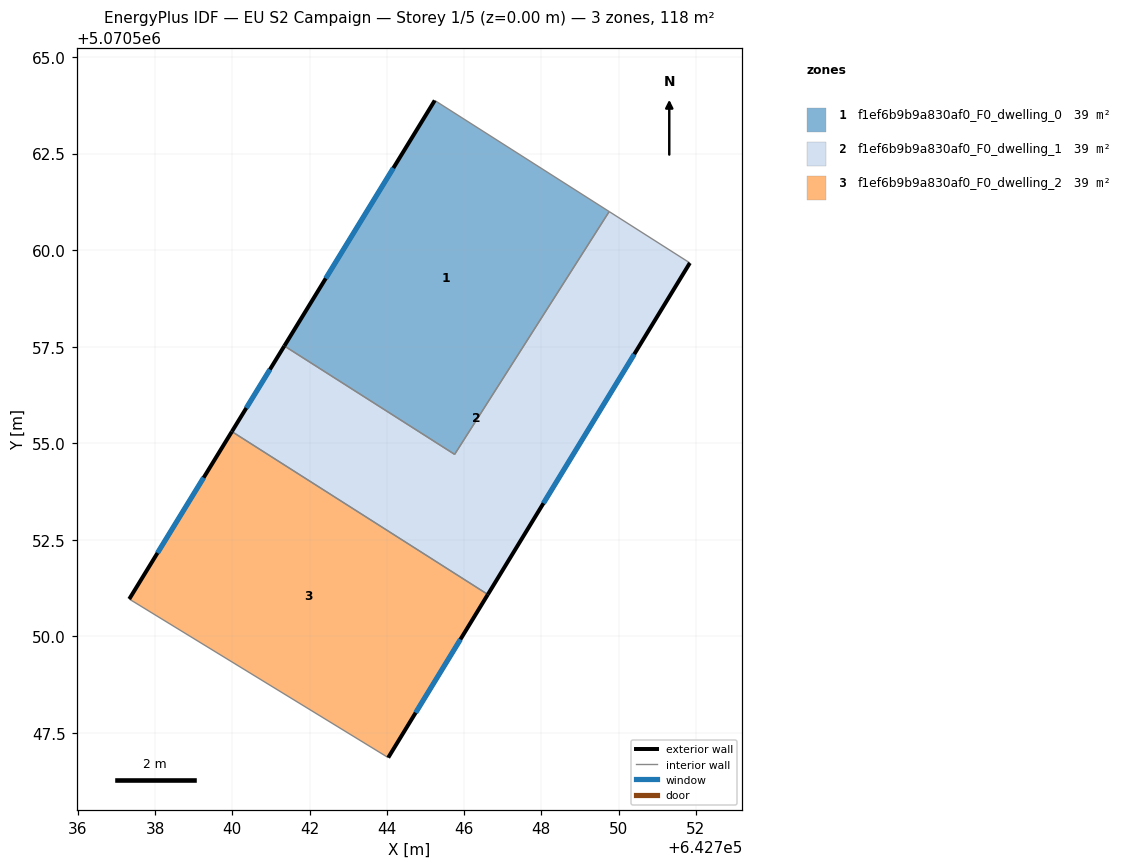
=== STOREY PLAN SPEC (per zone: floor XY polygon, exterior-wall plan segments, windows/doors) ===
zone 1: f1ef6b9b9a830af0_F0_dwelling_0  (39.4 m²)
  floor: (642749.76, 5070561.00) (642745.76, 5070554.71) (642741.35, 5070557.52) (642745.24, 5070563.87)
  exterior wall: (642745.24, 5070563.87) – (642741.35, 5070557.52)  [7.5 m]
    window: (642744.17, 5070562.13) – (642742.42, 5070559.27)  [4.5 m²]
  interior walls: 3
zone 2: f1ef6b9b9a830af0_F0_dwelling_1  (39.4 m²)
  floor: (642751.84, 5070559.67) (642746.61, 5070551.08) (642739.99, 5070555.30) (642741.35, 5070557.52) (642745.76, 5070554.71) (642749.76, 5070561.00)
  exterior wall: (642746.61, 5070551.08) – (642751.84, 5070559.67)  [10.1 m]
    window: (642748.05, 5070553.45) – (642750.41, 5070557.31)  [6.1 m²]
  exterior wall: (642741.35, 5070557.52) – (642739.99, 5070555.30)  [2.6 m]
    window: (642740.97, 5070556.91) – (642740.36, 5070555.91)  [1.6 m²]
  interior walls: 4
zone 3: f1ef6b9b9a830af0_F0_dwelling_2  (39.4 m²)
  floor: (642746.61, 5070551.08) (642744.04, 5070546.86) (642737.33, 5070550.97) (642739.99, 5070555.30)
  exterior wall: (642739.99, 5070555.30) – (642737.33, 5070550.97)  [5.1 m]
    window: (642739.26, 5070554.11) – (642738.06, 5070552.16)  [3.1 m²]
  exterior wall: (642744.04, 5070546.86) – (642746.61, 5070551.08)  [4.9 m]
    window: (642744.75, 5070548.02) – (642745.91, 5070549.92)  [3.0 m²]
  interior walls: 2

=== DERIVED (storey summary) ===
Building: EU S2 Campaign
Storey: 1 of 5  (floor level z = 0.00 m)
Storey gross floor area: 118.2 m²
Zones on this storey: 3
  - f1ef6b9b9a830af0_F0_dwelling_0: floor 39.4 m²; exterior wall 7.5 m (22.4 m²); 1 window(s) 4.5 m²; WWR 20.2%
  - f1ef6b9b9a830af0_F0_dwelling_1: floor 39.4 m²; exterior wall 12.6 m (37.9 m²); 2 window(s) 7.7 m²; WWR 20.2%
  - f1ef6b9b9a830af0_F0_dwelling_2: floor 39.4 m²; exterior wall 10.0 m (30.1 m²); 2 window(s) 6.1 m²; WWR 20.2%
Zone adjacency (shared interzone walls):
  - f1ef6b9b9a830af0_F0_dwelling_0 ↔ f1ef6b9b9a830af0_F0_dwelling_1
  - f1ef6b9b9a830af0_F0_dwelling_1 ↔ f1ef6b9b9a830af0_F0_dwelling_2